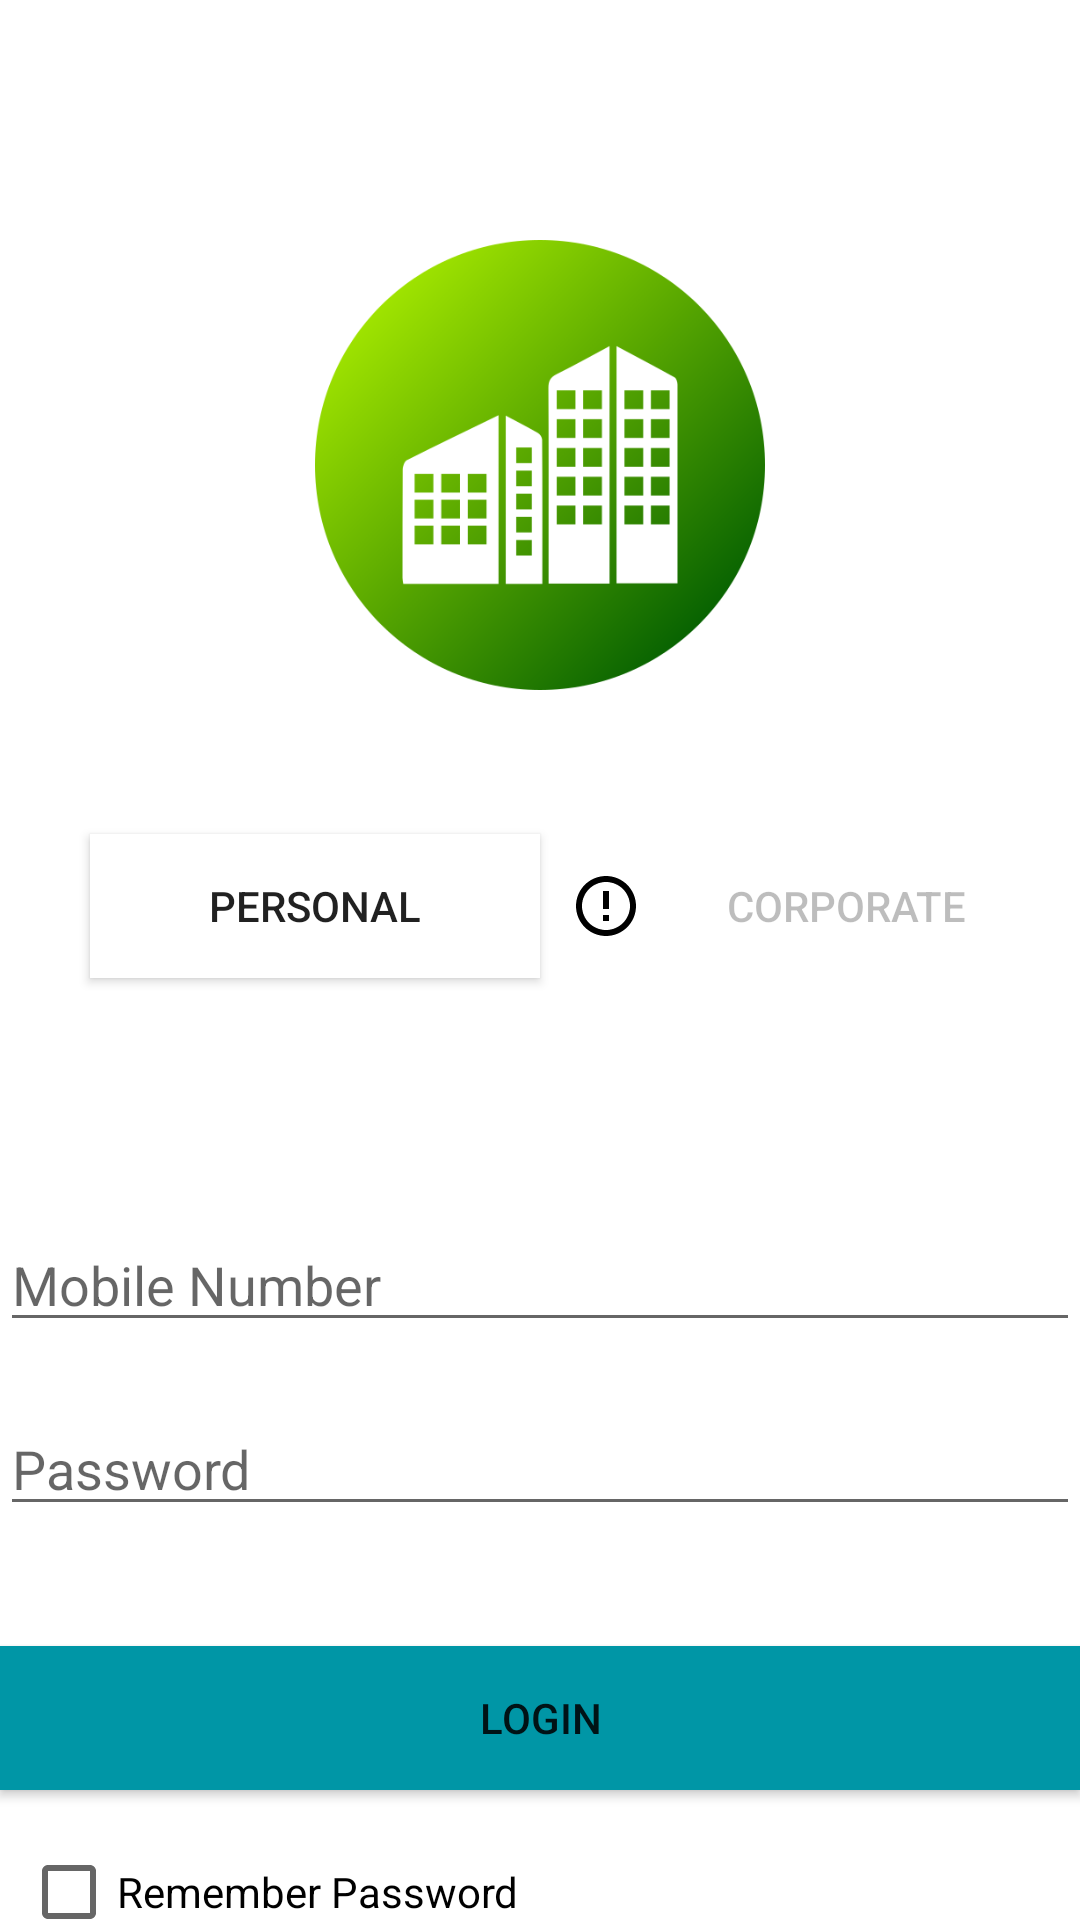

The Android layout XML behind this screen, and the referenced resources:
<!-- AndroidManifest.xml: application theme Theme.AssingmentShaayin -->
<!-- res/layout/fragment_login.xml -->
<?xml version="1.0" encoding="utf-8"?>
<androidx.constraintlayout.widget.ConstraintLayout xmlns:android="http://schemas.android.com/apk/res/android"
    xmlns:tools="http://schemas.android.com/tools"
    android:layout_width="match_parent"
    android:layout_height="match_parent"
    xmlns:app="http://schemas.android.com/apk/res-auto"
    tools:context=".ui.LoginFragment">

    <ImageView

        android:id="@+id/appImageView"
        android:layout_width="150dp"
        android:layout_height="150dp"
        android:src="@drawable/officebuilding"
        app:layout_constraintStart_toStartOf="parent"
        app:layout_constraintEnd_toEndOf="parent"
        app:layout_constraintTop_toTopOf="parent"
        android:layout_marginTop="80dp"/>

    <androidx.constraintlayout.widget.Guideline
        android:id="@+id/guideline_center"
        android:layout_width="wrap_content"
        android:layout_height="wrap_content"
        android:orientation="vertical"
        app:layout_constraintGuide_percent="0.5" />

    <Button
        android:id="@+id/btnPersonal"
        android:layout_width="150dp"
        android:drawableLeft="@drawable/ic_baseline_person_24"
        android:layout_height="wrap_content"
        android:layout_marginTop="48dp"
        android:text="Personal"
        app:layout_constraintHorizontal_bias="1.0"
        app:layout_constraintLeft_toLeftOf="parent"
        app:layout_constraintRight_toLeftOf="@id/guideline_center"
        app:layout_constraintTop_toBottomOf="@id/appImageView"
        android:background="@drawable/btncolourforbc"
        android:enabled="true"
        />

    <Button
        android:drawableLeft="@drawable/coparatesign"
        android:text="Corporate"
        android:id="@+id/btnCorporate"
        android:layout_width="160dp"
        android:layout_marginLeft="10dp"
        android:layout_height="wrap_content"
        app:layout_constraintLeft_toRightOf="@id/guideline_center"
        app:layout_constraintTop_toTopOf="@id/btnPersonal"
        android:background="@drawable/btncolourforbc"
        android:enabled="false"/>
    <EditText
        android:id="@+id/editNumber"
        android:layout_marginTop="80dp"
        android:layout_width="match_parent"
        android:layout_height="wrap_content"
        app:layout_constraintTop_toBottomOf="@id/btnCorporate"
        app:layout_constraintLeft_toLeftOf="parent"
        android:inputType="number"
        android:hint="Mobile Number"
        android:drawableLeft="@drawable/ic_baseline_person_24"/>
    <EditText
        android:id="@+id/editPassword"
        android:layout_marginTop="20dp"
        android:layout_width="match_parent"
        android:layout_height="wrap_content"
        app:layout_constraintTop_toBottomOf="@id/editNumber"
        app:layout_constraintLeft_toLeftOf="parent"
        android:hint="Password"
        android:drawableLeft="@drawable/ic_baseline_security_24"/>
    <Button
        android:id="@+id/btnLogin"
        android:layout_marginTop="40dp"
        android:layout_width="match_parent"
        android:layout_height="wrap_content"
        android:background="#0096a6"
        app:layout_constraintTop_toBottomOf="@id/editPassword"
        android:text="Login"/>
    <CheckBox
        android:id="@+id/checkboxRememberPassword"
        android:layout_width="wrap_content"
        android:layout_height="wrap_content"
        android:text="Remember Password"
        app:layout_constraintTop_toBottomOf="@id/btnLogin"
        app:layout_constraintStart_toStartOf="parent"
        app:layout_constraintEnd_toEndOf="@id/btnPersonal"
        android:layout_marginTop="10dp" />


</androidx.constraintlayout.widget.ConstraintLayout>
<!-- resources referenced by this layout -->
<resources>
  <!-- drawable btncolourforbc (drawable) -->
  <?xml version="1.0" encoding="utf-8"?>
  <selector xmlns:android="http://schemas.android.com/apk/res/android">
      
      <item android:state_pressed="true">
          <shape android:shape="rectangle">
              <solid android:color="#87CEEB" />
          </shape>
      </item>
  
      <item>
          <shape android:shape="rectangle">
              <solid android:color="#FFFFFF" /> 
          </shape>
      </item>
  </selector>
  <!-- drawable coparatesign (drawable) -->
  <vector
      android:height="24dp"
      android:tint="#000000"
      android:viewportHeight="24"
      android:viewportWidth="24"
      android:width="24dp"
      xmlns:android="http://schemas.android.com/apk/res/android">
  
      <path
          android:fillColor="@android:color/black"
          android:pathData="M12,2C6.48,2 2,6.48 2,12s4.48,10 10,10s10,-4.48 10,-10s-4.48,-10 -10,-10zM12,20c-4.41,0 -8,-3.59 -8,-8s3.59,-8 8,-8s8,3.59 8,8s-3.59,8 -8,8zM11,7h2v6h-2zM11,15h2v2h-2z" />
  
  </vector>
  <!-- drawable officebuilding: png bitmap (drawable, 34913 bytes) -->
  <style name="Theme.AssingmentShaayin" parent="Theme.MaterialComponents.DayNight.NoActionBar" />
</resources>
